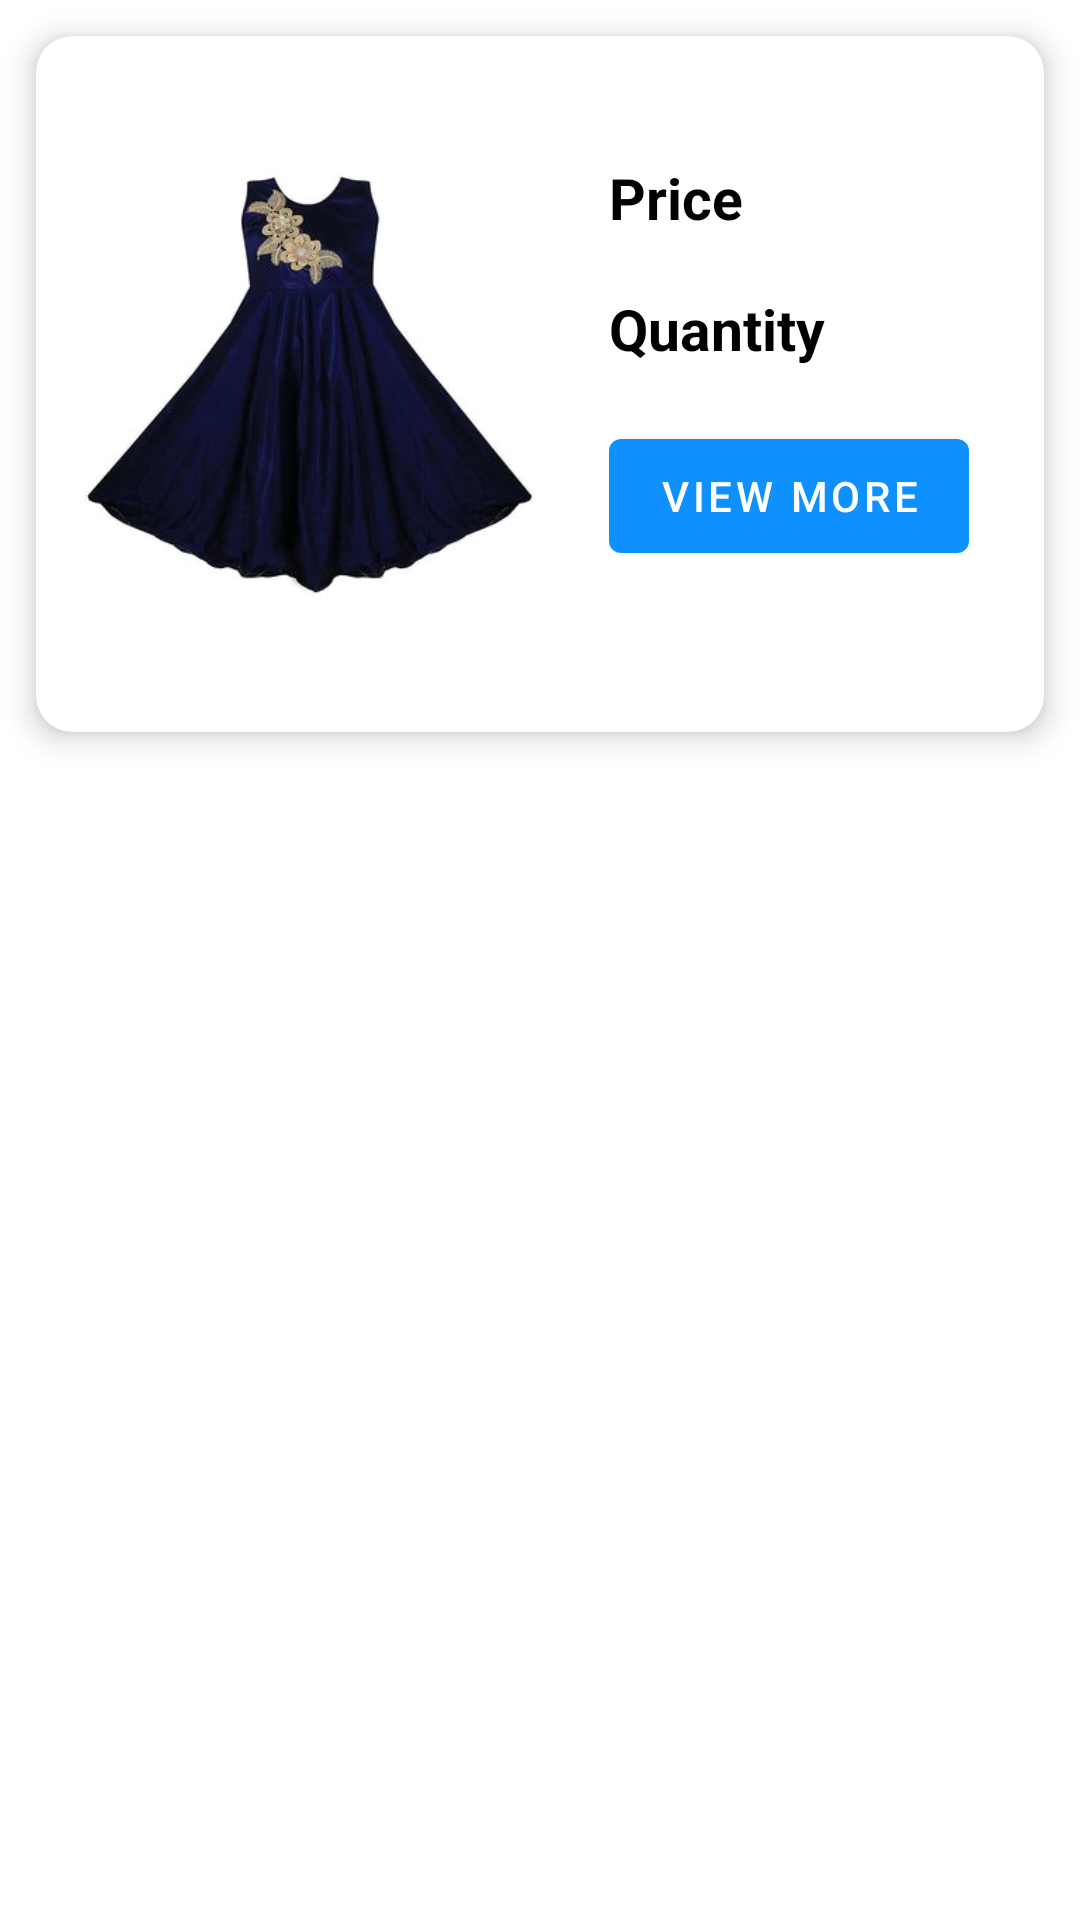

Android layout source for this screen:
<!-- AndroidManifest.xml: application theme Theme.OnlineShoppingApplication -->
<!-- res/layout/scroll_row.xml -->
<?xml version="1.0" encoding="utf-8"?>
<androidx.core.widget.NestedScrollView xmlns:android="http://schemas.android.com/apk/res/android"
    xmlns:app="http://schemas.android.com/apk/res-auto"
    android:orientation="vertical"
    android:layout_width="match_parent"
    android:layout_height="match_parent">


    <androidx.cardview.widget.CardView
        android:layout_width="match_parent"
        android:layout_height="wrap_content"
        android:layout_rowWeight="1"
        android:layout_columnWeight="1"
        android:layout_margin="12dp"
        app:cardCornerRadius="12dp"
        app:cardElevation="6dp">
    <LinearLayout
        android:layout_width="390dp"
        android:layout_height="match_parent"
        android:orientation="horizontal"
        android:padding="16dp">

        <ImageView
            android:id="@+id/image"
            android:layout_width="150dp"
            android:layout_height="200dp"
            app:srcCompat="@drawable/frock" />

        <LinearLayout
            android:layout_width="match_parent"
            android:layout_height="wrap_content"
            android:orientation="vertical"
            android:paddingLeft="0dp">

        <TextView
            android:id="@+id/name"
            android:layout_width="wrap_content"
            android:layout_height="wrap_content"
            android:text="Price"
            android:layout_marginLeft="25dp"
            android:layout_marginTop="25dp"
            android:textColor="@color/black"
            android:textSize="19sp"
            android:textStyle="bold" />

        <TextView
            android:id="@+id/price"
            android:layout_width="wrap_content"
            android:layout_height="wrap_content"
            android:layout_below="@id/name"
            android:layout_marginLeft="25dp"
            android:layout_marginTop="18dp"
            android:text="Quantity"
            android:textColor="@color/black"
            android:textSize="19sp"
            android:textStyle="bold" />

            <GridLayout
                android:layout_width="match_parent"
                android:layout_height="wrap_content"
                android:alignmentMode="alignMargins"
                android:columnCount="2"
                android:columnOrderPreserved="false"
                android:rowCount="2">

        <Button
            android:id="@+id/view"
            android:layout_width="120dp"
            android:layout_height="50dp"
            android:text="View More"
            android:layout_marginLeft="25dp"
            android:layout_marginTop="18dp"/>

            <Button
                android:id="@+id/imageButton"
                android:layout_width="25dp"
                android:layout_height="25dp"
                android:layout_marginLeft="25dp"
                android:layout_marginTop="22dp"
                android:layout_marginBottom="29dp"
                android:background="@drawable/star"
                app:backgroundTint="#FF9800"/>
            </GridLayout>
        </LinearLayout>
    </LinearLayout>
    </androidx.cardview.widget.CardView>


</androidx.core.widget.NestedScrollView>
<!-- resources referenced by this layout -->
<resources>
  <color name="black">#FF000000</color>
  <!-- drawable frock: png bitmap (drawable, 96745 bytes) -->
  <style name="Theme.OnlineShoppingApplication" parent="Theme.MaterialComponents.DayNight.DarkActionBar">
          
          <item name="colorPrimary">@color/purple_500</item>
          <item name="colorPrimaryVariant">@color/purple_700</item>
          <item name="colorOnPrimary">@color/white</item>
          
          <item name="colorSecondary">@color/teal_200</item>
          <item name="colorSecondaryVariant">@color/teal_700</item>
          <item name="colorOnSecondary">@color/black</item>
          
          <item name="android:statusBarColor" tools:targetApi="l">?attr/colorPrimaryVariant</item>
          
      </style>
  <color name="purple_500">#0E90FF</color>
  <color name="purple_700">#0C0C0C</color>
  <color name="white">#FFFFFFFF</color>
  <color name="teal_200">#FF03DAC5</color>
  <color name="teal_700">#FF018786</color>
</resources>
